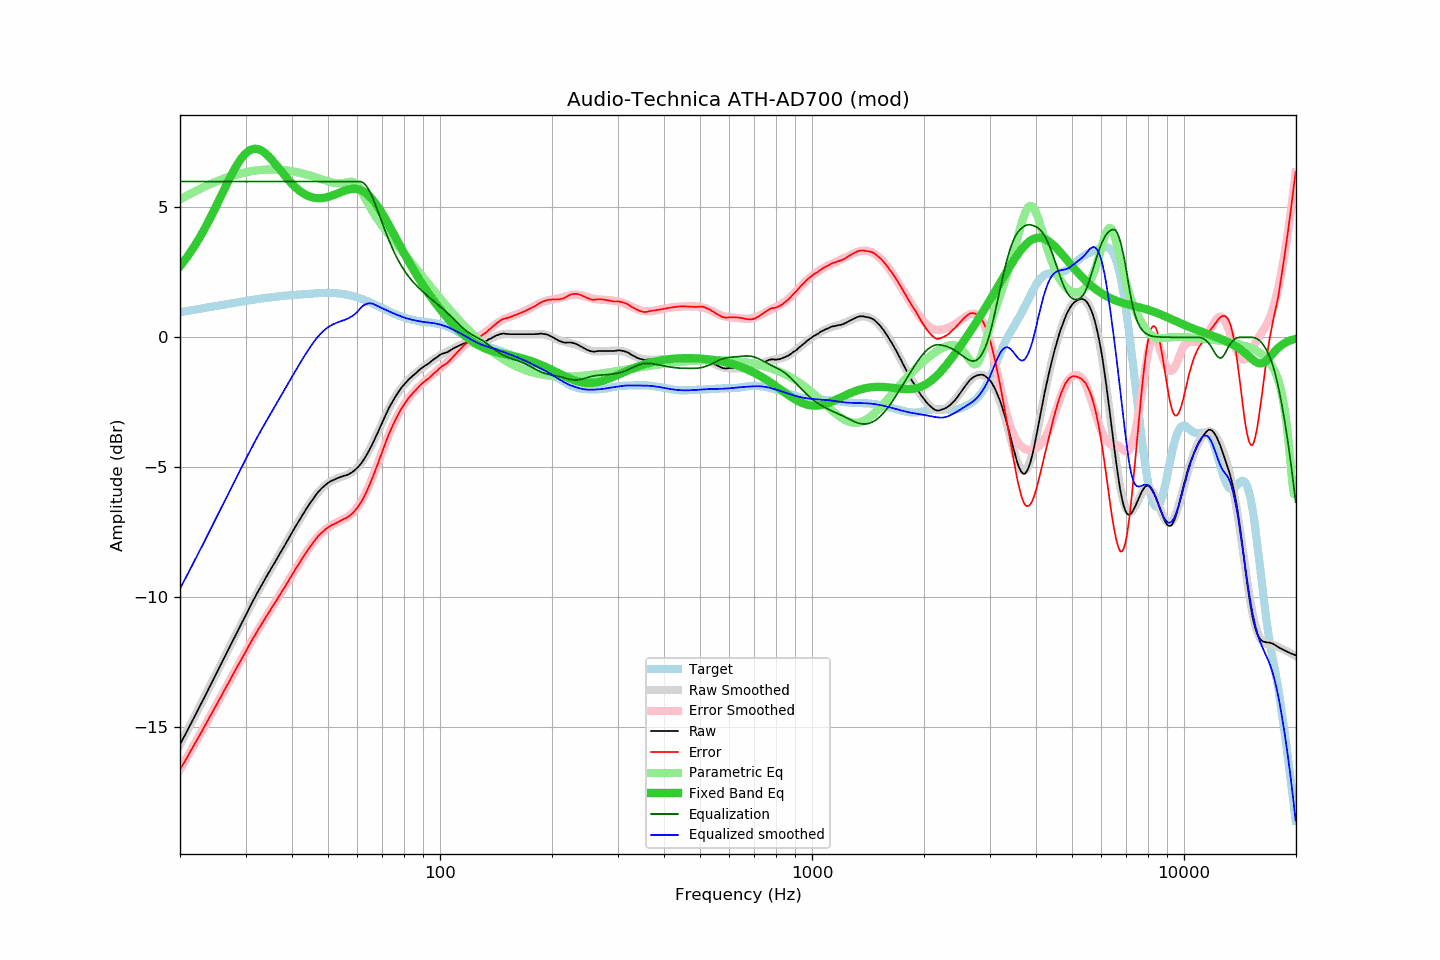

The data file committed next to this chart (first rows):
frequency, raw, error, smoothed, error_smoothed, equalization, parametric_eq, equalized_raw, equalized_smoothed, target
20.00, -15.68, -16.64, -15.68, -16.64, 6.00, 2.74, -9.68, -9.68, 0.97
20.20, -15.56, -16.53, -15.56, -16.54, 6.00, 2.81, -9.56, -9.56, 0.98
20.40, -15.44, -16.42, -15.44, -16.43, 6.00, 2.89, -9.44, -9.44, 0.99
20.61, -15.33, -16.33, -15.32, -16.32, 6.00, 2.97, -9.33, -9.32, 1.00
20.81, -15.21, -16.21, -15.21, -16.21, 6.00, 3.06, -9.21, -9.21, 1.01
21.02, -15.09, -16.11, -15.09, -16.10, 6.00, 3.14, -9.09, -9.09, 1.02
21.23, -14.97, -16.00, -14.97, -16.00, 6.00, 3.23, -8.97, -8.97, 1.03
21.44, -14.85, -15.89, -14.85, -15.89, 6.00, 3.32, -8.85, -8.85, 1.04
21.66, -14.73, -15.78, -14.73, -15.78, 6.00, 3.42, -8.73, -8.73, 1.05
21.87, -14.61, -15.67, -14.61, -15.67, 6.00, 3.51, -8.61, -8.61, 1.06
22.09, -14.49, -15.56, -14.49, -15.56, 6.00, 3.61, -8.49, -8.49, 1.07
22.31, -14.37, -15.45, -14.37, -15.45, 6.00, 3.71, -8.37, -8.37, 1.08
22.54, -14.25, -15.34, -14.25, -15.34, 6.00, 3.82, -8.25, -8.25, 1.09
22.76, -14.13, -15.23, -14.12, -15.23, 6.00, 3.93, -8.13, -8.12, 1.10
22.99, -14.01, -15.12, -14.00, -15.12, 6.00, 4.03, -8.01, -8.00, 1.11
23.22, -13.88, -15.00, -13.88, -15.01, 6.00, 4.15, -7.88, -7.88, 1.13
23.45, -13.76, -14.89, -13.76, -14.89, 6.00, 4.26, -7.76, -7.76, 1.14
23.69, -13.63, -14.78, -13.63, -14.78, 6.00, 4.38, -7.63, -7.63, 1.15
23.92, -13.51, -14.67, -13.51, -14.67, 6.00, 4.50, -7.51, -7.51, 1.16
24.16, -13.39, -14.56, -13.39, -14.56, 6.00, 4.62, -7.39, -7.39, 1.17
24.40, -13.27, -14.45, -13.26, -14.45, 6.00, 4.74, -7.27, -7.26, 1.18
24.65, -13.14, -14.33, -13.14, -14.33, 6.00, 4.86, -7.14, -7.14, 1.19
24.89, -13.02, -14.22, -13.02, -14.22, 6.00, 4.99, -7.02, -7.02, 1.20
25.14, -12.90, -14.11, -12.89, -14.11, 6.00, 5.12, -6.90, -6.89, 1.21
25.39, -12.77, -13.99, -12.77, -13.99, 6.00, 5.24, -6.77, -6.77, 1.23
25.65, -12.65, -13.88, -12.65, -13.88, 6.00, 5.37, -6.65, -6.65, 1.24
25.91, -12.53, -13.78, -12.52, -13.77, 6.00, 5.50, -6.53, -6.52, 1.25
26.16, -12.40, -13.65, -12.40, -13.66, 6.00, 5.63, -6.40, -6.40, 1.26
26.43, -12.28, -13.55, -12.28, -13.54, 6.00, 5.76, -6.28, -6.28, 1.27
26.69, -12.15, -13.42, -12.15, -13.43, 6.00, 5.89, -6.15, -6.15, 1.28
26.96, -12.03, -13.32, -12.03, -13.32, 6.00, 6.01, -6.03, -6.03, 1.29
27.23, -11.91, -13.21, -11.91, -13.20, 6.00, 6.13, -5.91, -5.91, 1.30
27.50, -11.78, -13.09, -11.78, -13.09, 6.00, 6.25, -5.78, -5.78, 1.31
27.77, -11.66, -12.97, -11.66, -12.98, 6.00, 6.37, -5.66, -5.66, 1.32
28.05, -11.54, -12.87, -11.54, -12.86, 6.00, 6.48, -5.54, -5.54, 1.33
28.33, -11.42, -12.76, -11.41, -12.75, 6.00, 6.59, -5.42, -5.41, 1.34
28.62, -11.29, -12.64, -11.29, -12.64, 6.00, 6.69, -5.29, -5.29, 1.35
28.90, -11.17, -12.53, -11.17, -12.53, 6.00, 6.79, -5.17, -5.17, 1.36
29.19, -11.05, -12.42, -11.05, -12.41, 6.00, 6.87, -5.05, -5.05, 1.37
29.48, -10.93, -12.31, -10.92, -12.30, 6.00, 6.95, -4.93, -4.92, 1.38
29.78, -10.81, -12.20, -10.80, -12.19, 6.00, 7.03, -4.81, -4.80, 1.39
30.08, -10.69, -12.09, -10.68, -12.08, 6.00, 7.09, -4.69, -4.68, 1.40
30.38, -10.56, -11.97, -10.56, -11.97, 6.00, 7.14, -4.56, -4.56, 1.41
30.68, -10.43, -11.85, -10.44, -11.86, 6.00, 7.19, -4.43, -4.44, 1.42
30.99, -10.31, -11.74, -10.32, -11.75, 6.00, 7.22, -4.31, -4.32, 1.43
31.30, -10.19, -11.63, -10.20, -11.64, 6.00, 7.24, -4.19, -4.20, 1.44
31.61, -10.08, -11.53, -10.08, -11.53, 6.00, 7.26, -4.08, -4.08, 1.45
31.93, -9.97, -11.43, -9.97, -11.43, 6.00, 7.26, -3.97, -3.97, 1.46
32.24, -9.85, -11.32, -9.85, -11.32, 6.00, 7.25, -3.85, -3.85, 1.47
32.57, -9.74, -11.22, -9.74, -11.22, 6.00, 7.24, -3.74, -3.74, 1.48
32.89, -9.63, -11.12, -9.63, -11.12, 6.00, 7.21, -3.63, -3.63, 1.49
33.22, -9.52, -11.02, -9.52, -11.01, 6.00, 7.18, -3.52, -3.52, 1.50
33.55, -9.41, -10.91, -9.41, -10.91, 6.00, 7.14, -3.41, -3.41, 1.51
33.89, -9.30, -10.81, -9.30, -10.81, 6.00, 7.09, -3.30, -3.30, 1.52
34.23, -9.19, -10.71, -9.19, -10.71, 6.00, 7.04, -3.19, -3.19, 1.52
34.57, -9.08, -10.61, -9.08, -10.62, 6.00, 6.98, -3.08, -3.08, 1.53
34.92, -8.98, -10.52, -8.98, -10.52, 6.00, 6.91, -2.98, -2.98, 1.54
35.27, -8.87, -10.42, -8.87, -10.42, 6.00, 6.84, -2.87, -2.87, 1.55
35.62, -8.77, -10.32, -8.77, -10.32, 6.00, 6.77, -2.77, -2.77, 1.56
35.97, -8.67, -10.23, -8.66, -10.22, 6.00, 6.70, -2.67, -2.66, 1.56
... 635 more rows
